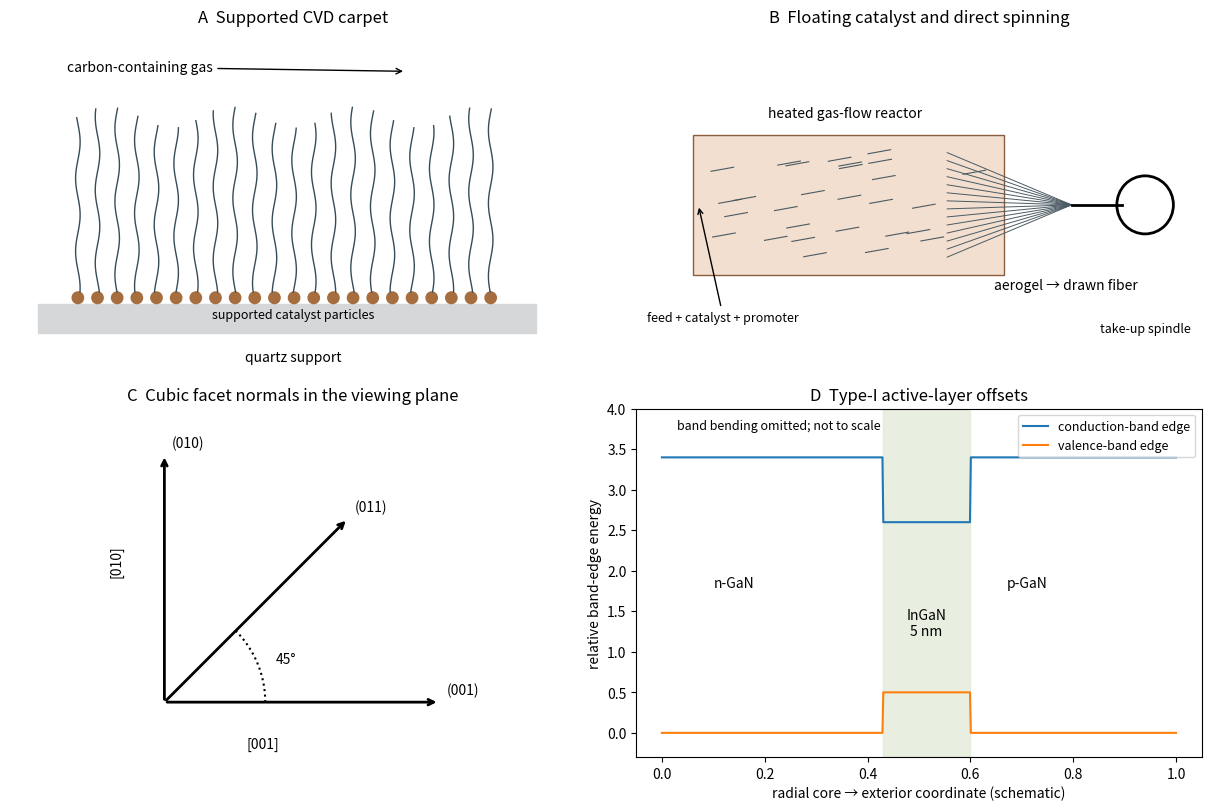

Source code (Python):
"""Original process, facet-normal and qualitative band diagrams; output basename to cwd."""
import numpy as np
import matplotlib.pyplot as plt
from matplotlib.patches import Rectangle,Circle
fig,axs=plt.subplots(2,2,figsize=(12,8),layout="constrained")
ax=axs[0,0];ax.set(xlim=(0,10),ylim=(0,6),title="A  Supported CVD carpet")
ax.add_patch(Rectangle((.5,.8),8.8,.5,color="#d6d7d9"));ax.text(5,.3,"quartz support",ha="center")
for j,x in enumerate(np.linspace(1.2,8.5,22)):
 ax.add_patch(Circle((x,1.4),.10,color="#a66d3e"))
 y=np.linspace(1.5,4.5+.18*np.sin(j),80);ax.plot(x+.04*np.sin(5*y+j),y,color="#344d59",lw=1)
ax.annotate("carbon-containing gas",xy=(7,5.3),xytext=(1,5.3),arrowprops={"arrowstyle":"->"})
ax.text(5,1.05,"supported catalyst particles",ha="center",fontsize=9);ax.axis("off")
ax=axs[0,1];ax.set(xlim=(0,10),ylim=(0,6),title="B  Floating catalyst and direct spinning")
ax.add_patch(Rectangle((1,1.8),5.5,2.4,fc="#f2dfcf",ec="#8b5f3e"));ax.text(3.7,4.5,"heated gas-flow reactor",ha="center")
rng=np.random.default_rng(7)
for _ in range(28):
 x=rng.uniform(1.3,5.8);y=rng.uniform(2.1,3.9);ax.plot([x,x+.4],[y,y+.07],color="#4b5a63",lw=.8)
for y in np.linspace(2.1,3.9,14):ax.plot([5.5,7.7],[y,3],color="#4b5a63",lw=.7)
ax.plot([7.7,8.6],[3,3],color="k",lw=2);ax.add_patch(Circle((9,3),.5,fill=False,lw=2))
ax.annotate("feed + catalyst + promoter",xy=(1.1,3),xytext=(.2,1.0),arrowprops={"arrowstyle":"->"},fontsize=9)
ax.text(7.6,1.55,"aerogel → drawn fiber",ha="center");ax.text(9,.8,"take-up spindle",ha="center",fontsize=9);ax.axis("off")
ax=axs[1,0];ax.set_aspect("equal");ax.set(xlim=(-.4,1.8),ylim=(-.3,1.6),title="C  Cubic facet normals in the viewing plane")
for end,label in [((1.5,0),"(001)"),((0,1.35),"(010)"),((1,1),"(011)")]:
 ax.annotate("",xy=end,xytext=(0,0),arrowprops={"arrowstyle":"->","lw":2});ax.text(end[0]+.04,end[1]+.04,label)
ang=np.linspace(0,np.pi/4,50);ax.plot(.55*np.cos(ang),.55*np.sin(ang),"k:");ax.text(.61,.21,"45°")
ax.text(.45,-.25,"[001]");ax.text(-.3,.7,"[010]",rotation=90);ax.axis("off")
ax=axs[1,1];x=np.linspace(0,1,600);inside=(x>.43)&(x<.60)
# Isolate band offsets: electrostatic band bending/quasi-Fermi splitting not solved.
ec=np.where(inside,2.6,3.4);ev=np.where(inside,.5,0)
ax.plot(x,ec,label="conduction-band edge");ax.plot(x,ev,label="valence-band edge")
ax.axvspan(.43,.60,color="#dfe9d3",alpha=.7);ax.text(.1,1.8,"n-GaN");ax.text(.67,1.8,"p-GaN");ax.text(.515,1.2,"InGaN\n5 nm",ha="center")
ax.set(xlabel="radial core → exterior coordinate (schematic)",ylabel="relative band-edge energy",title="D  Type-I active-layer offsets",ylim=(-.3,4))
ax.legend(fontsize=9);ax.text(.03,3.75,"band bending omitted; not to scale",fontsize=9)
fig.savefig("paper-2-growth-and-led.png",dpi=150,facecolor="white")
